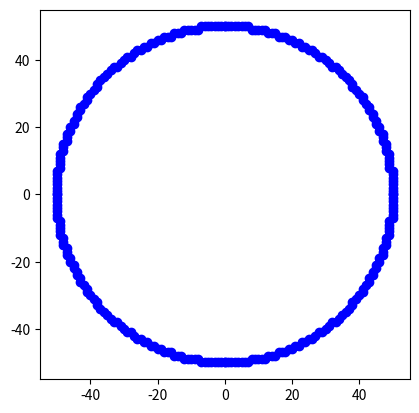

Write the Python code that produced this figure.
import matplotlib.pyplot as plt

def midpoint_circle(xc, yc, r):
    x, y = 0, r
    d = 1 - r
    points = []

    while x <= y:
        # 8-way symmetry
        points += [
            (xc + x, yc + y),
            (xc - x, yc + y),
            (xc + x, yc - y), 
            (xc - x, yc - y),
            (xc + y, yc + x), 
            (xc - y, yc + x),
            (xc + y, yc - x), 
            (xc - y, yc - x)
        ]

        if d < 0:
            d += 2*x + 3
        else:
            d += 2*(x - y) + 5
            y -= 1
        x += 1

    return points

# --- Example usage ---
xc, yc = 0, 0
radius = 50
circle_points = midpoint_circle(xc, yc, radius)

plt.plot(*zip(*circle_points), 'bo')  # Plot all points
plt.gca().set_aspect('equal')
plt.show()
